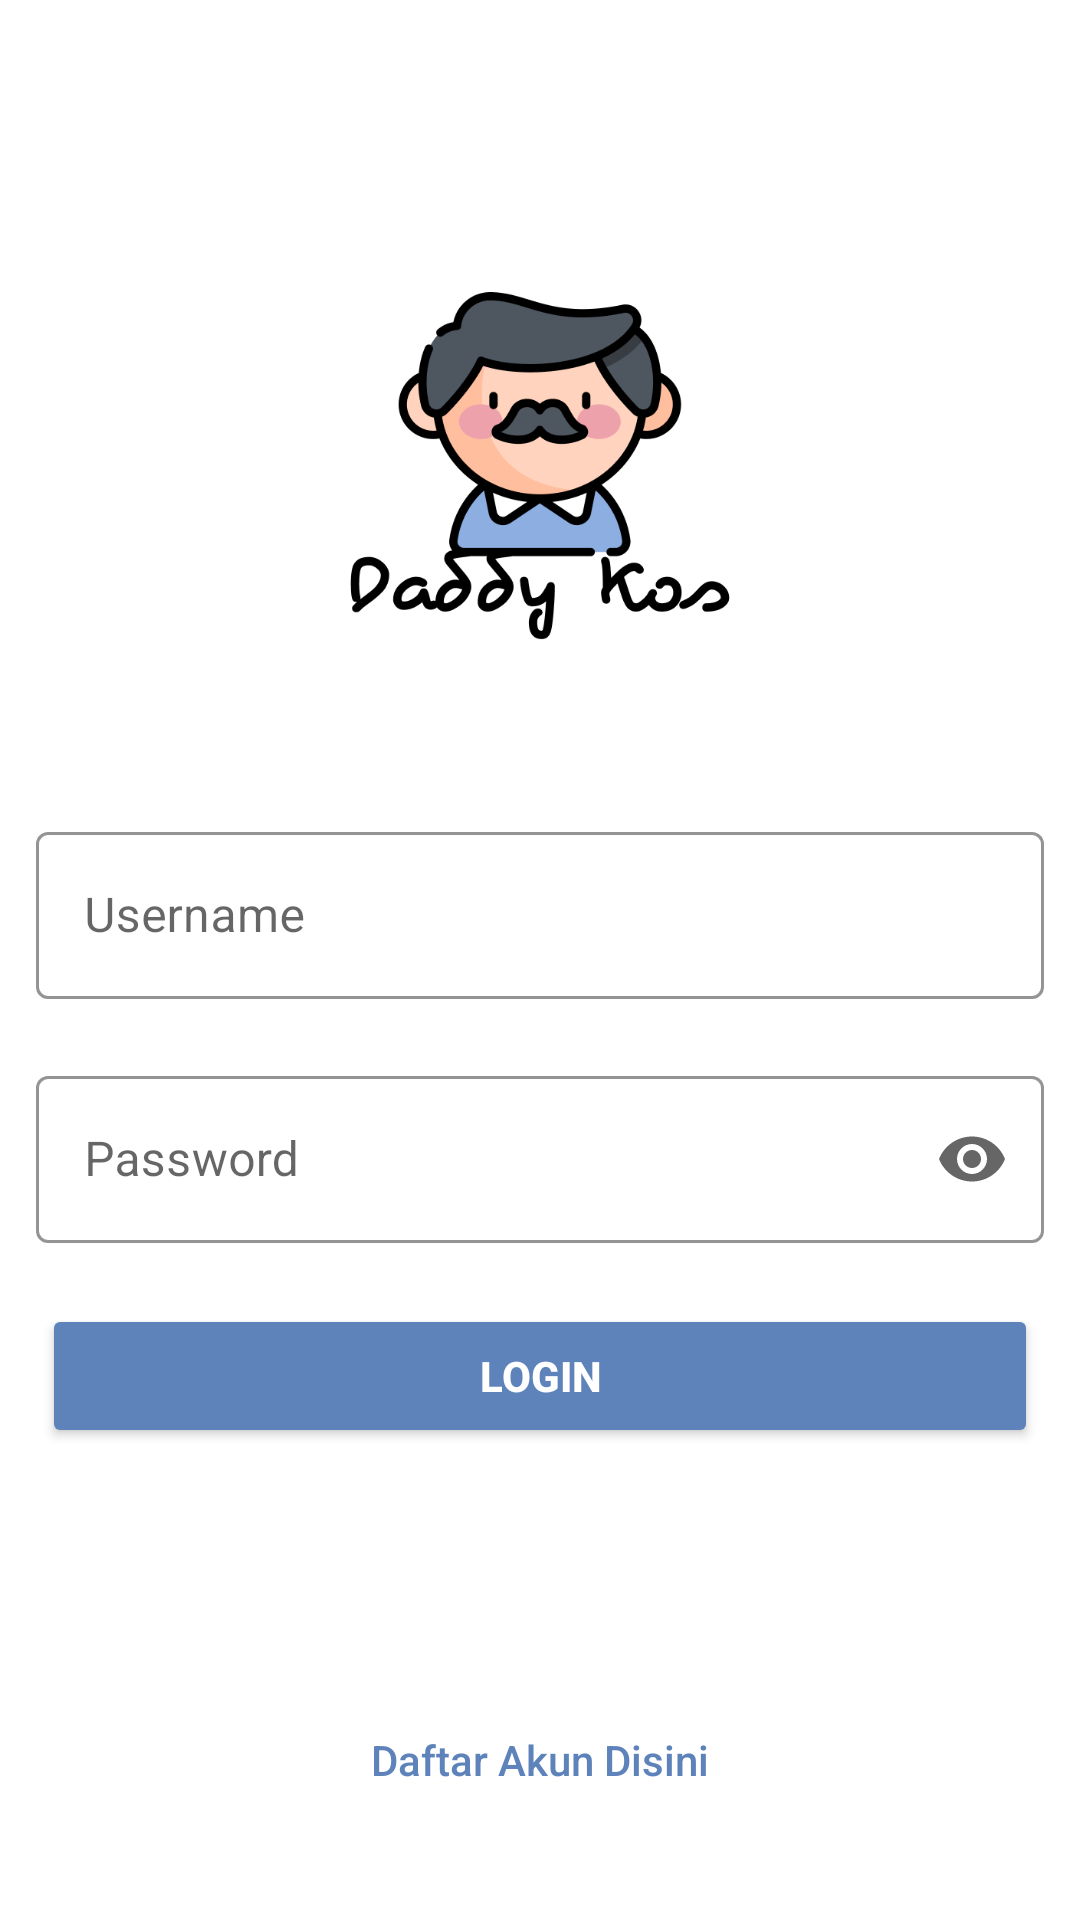

Here is an Android app screen rendered from its layout file. Give the layout XML and the strings, colors and styles it references.
<!-- AndroidManifest.xml: activity theme Theme.KostCobaNoActionBar -->
<!-- res/layout/activity_login.xml -->
<?xml version="1.0" encoding="utf-8"?>
<RelativeLayout xmlns:android="http://schemas.android.com/apk/res/android"
    xmlns:app="http://schemas.android.com/apk/res-auto"
    xmlns:tools="http://schemas.android.com/tools"
    android:layout_width="match_parent"
    android:layout_height="match_parent"
    android:padding="12dp"
    tools:context=".login.LoginActivity">

    <ImageView
        android:id="@+id/logo"
        android:layout_width="130dp"
        android:layout_height="130dp"
        android:src="@drawable/logo_daddykost"
        android:layout_centerHorizontal="true"
        android:layout_marginTop="80dp"/>
    <com.google.android.material.textfield.TextInputLayout
        android:id="@+id/lo_username"
        android:layout_width="match_parent"
        android:layout_height="wrap_content"
        android:layout_below="@id/logo"
        android:layout_marginTop="50dp"
        app:hintTextColor="@color/custom_blue_dark"
        style="@style/Widget.MaterialComponents.TextInputLayout.OutlinedBox"
        app:boxStrokeColor="@color/custom_blue_dark"
        app:errorEnabled="true"
        android:hint="@string/username">
        <com.google.android.material.textfield.TextInputEditText
            android:id="@+id/ip_username"
            android:layout_width="match_parent"
            android:layout_height="wrap_content"/>
    </com.google.android.material.textfield.TextInputLayout>
    <com.google.android.material.textfield.TextInputLayout
        android:id="@+id/lo_password"
        android:layout_width="match_parent"
        android:layout_height="wrap_content"
        android:layout_below="@id/lo_username"
        app:endIconMode="password_toggle"
        app:errorEnabled="true"
        app:hintTextColor="@color/custom_blue_dark"
        style="@style/Widget.MaterialComponents.TextInputLayout.OutlinedBox"
        app:boxStrokeColor="@color/custom_blue_dark"
        android:hint="@string/password">
        <com.google.android.material.textfield.TextInputEditText
            android:id="@+id/ip_password"
            android:layout_width="match_parent"
            android:layout_height="wrap_content"
            android:inputType="textPassword"/>
    </com.google.android.material.textfield.TextInputLayout>
    <Button
        android:id="@+id/btn_login"
        android:layout_width="match_parent"
        android:layout_height="wrap_content"
        android:textColor="@color/white"
        app:backgroundTint="@color/custom_blue_dark"
        android:text="@string/login"
        android:textStyle="bold"
        android:textSize="14sp"
        android:padding="14dp"
        android:layout_marginHorizontal="2dp"
        android:layout_below="@id/lo_password"/>
    <Button
        android:id="@+id/btn_to_divide"
        android:layout_width="match_parent"
        android:layout_height="wrap_content"
        android:layout_below="@id/btn_login"
        android:text="@string/register_here"
        android:textSize="14sp"
        android:textColor="@color/custom_blue_dark"
        android:textAllCaps="false"
        style="?android:attr/borderlessButtonStyle"
        android:layout_marginTop="80dp"/>
</RelativeLayout>
<!-- resources referenced by this layout -->
<resources>
  <color name="custom_blue_dark">#5E83BB</color>
  <color name="white">#FFFFFFFF</color>
  <!-- drawable logo_daddykost: png bitmap (drawable-v24, 28010 bytes) -->
  <string name="login">LOGIN</string>
  <string name="password">Password</string>
  <string name="register_here">Daftar Akun Disini</string>
  <string name="username">Username</string>
  <style name="Theme.KostCobaNoActionBar" parent="Theme.MaterialComponents.DayNight.NoActionBar">
          
          <item name="colorPrimary">@color/custom_blue</item>
          <item name="colorPrimaryVariant">@color/custom_blue_dark</item>
          <item name="colorOnPrimary">@color/white</item>
          
          <item name="colorSecondary">@color/custom_blue</item>
          <item name="colorSecondaryVariant">@color/custom_blue</item>
          <item name="colorOnSecondary">@color/black</item>
          
          <item name="android:statusBarColor" tools:targetApi="l">?attr/colorPrimaryVariant</item>
          
      </style>
  <color name="custom_blue">#8DAEE1</color>
  <color name="black">#FF000000</color>
</resources>
